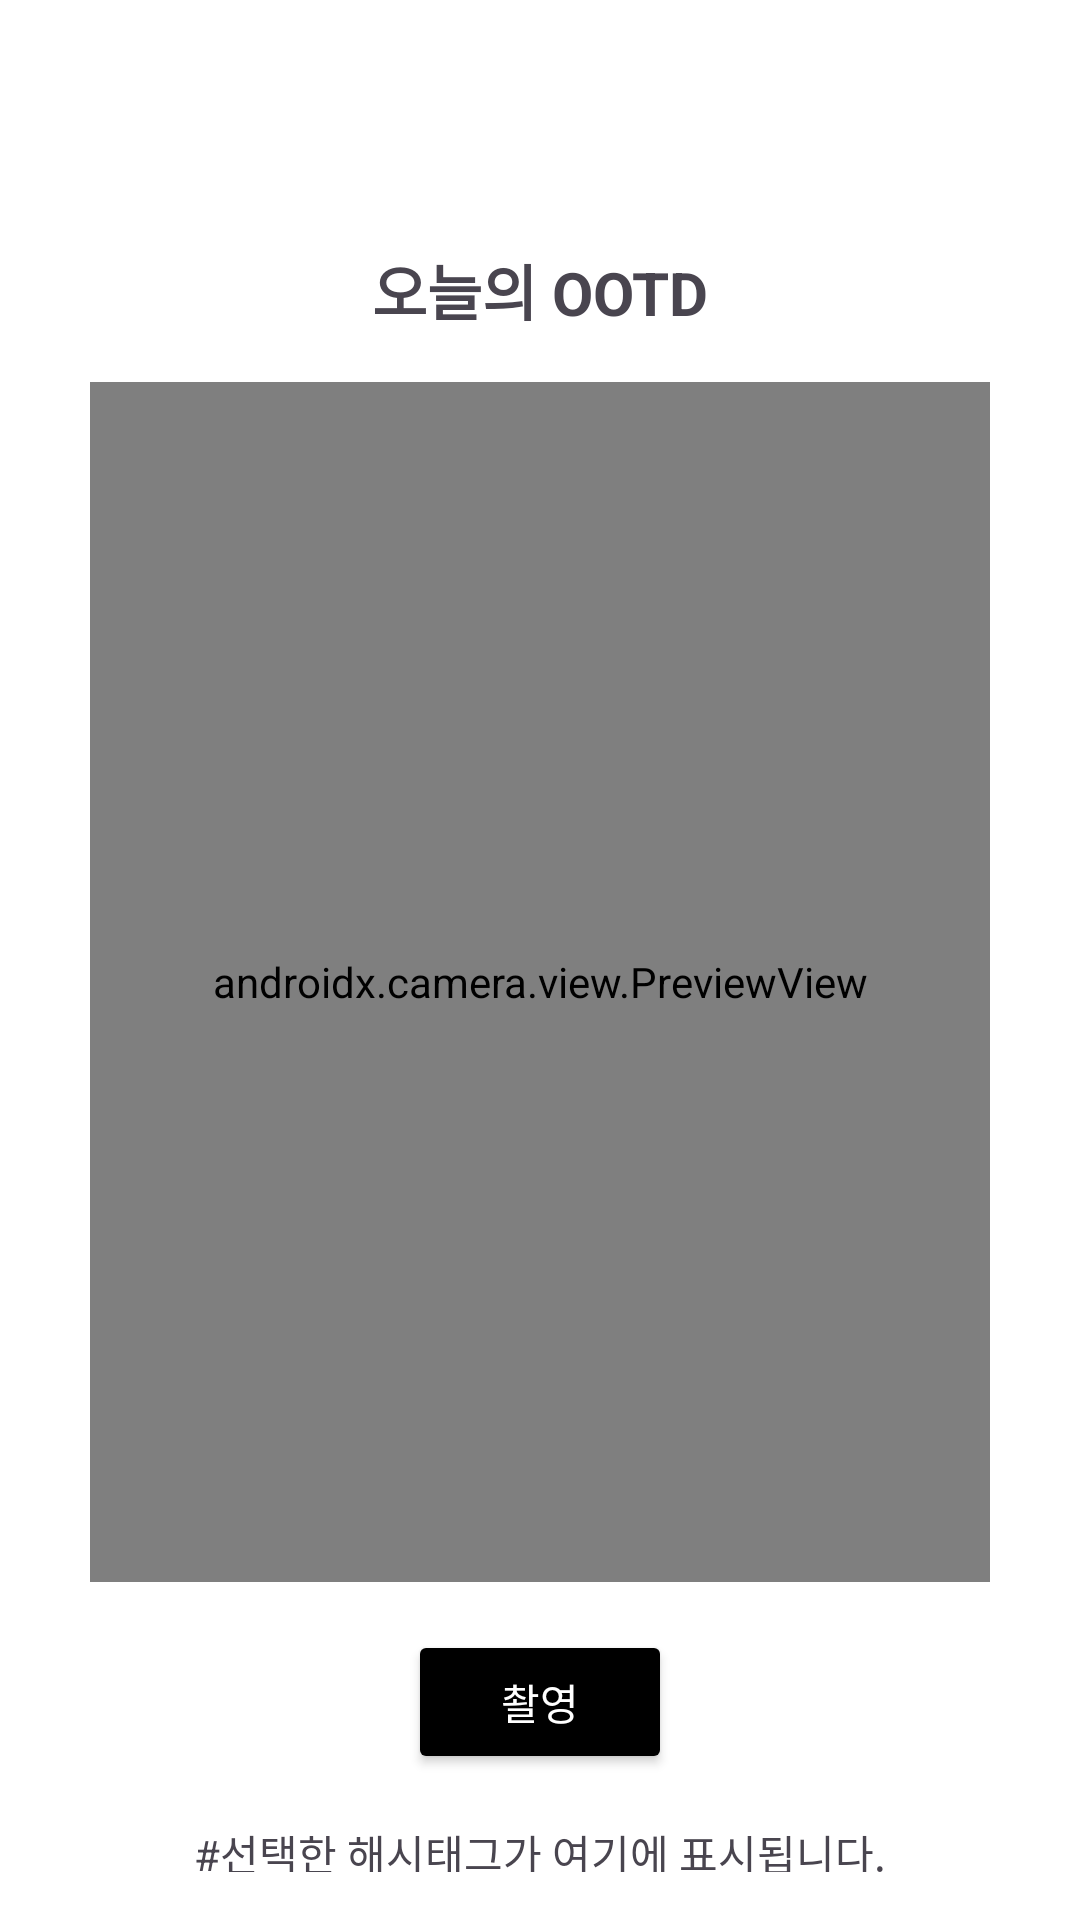

The Android layout XML behind this screen, and the referenced resources:
<!-- AndroidManifest.xml: application theme Theme.Umc_wireframe -->
<!-- res/layout/fragment_photo.xml -->
<?xml version="1.0" encoding="utf-8"?>
<androidx.constraintlayout.widget.ConstraintLayout xmlns:android="http://schemas.android.com/apk/res/android"
    xmlns:app="http://schemas.android.com/apk/res-auto"
    xmlns:tools="http://schemas.android.com/tools"
    android:layout_width="match_parent"
    android:layout_height="match_parent"
    android:padding="16dp">

    
    <LinearLayout
        android:id="@+id/topNavLayout"
        android:layout_width="0dp"
        android:layout_height="50dp"
        android:orientation="horizontal"
        app:layout_constraintBottom_toTopOf="@+id/titleTextView"
        app:layout_constraintEnd_toEndOf="parent"
        app:layout_constraintStart_toStartOf="parent"
        app:layout_constraintTop_toTopOf="parent">

        
        <ImageButton
            android:id="@+id/backButton"
            android:layout_width="30dp"
            android:layout_height="30dp"
            android:background="@color/white"
            android:src="@drawable/left_arrow" />

    </LinearLayout>

    
    <TextView
        android:id="@+id/titleTextView"
        android:layout_width="wrap_content"
        android:layout_height="wrap_content"
        android:layout_marginTop="16dp"
        android:text="오늘의 OOTD"
        android:textSize="20sp"
        android:textStyle="bold"
        app:layout_constraintEnd_toEndOf="parent"
        app:layout_constraintStart_toStartOf="parent"
        app:layout_constraintTop_toBottomOf="@id/topNavLayout" />

    
    <androidx.camera.view.PreviewView
        android:id="@+id/viewFinder"
        android:layout_width="300dp"
        android:layout_height="400dp"
        android:layout_marginTop="16dp"
        android:layout_marginBottom="16dp"
        app:layout_constraintBottom_toTopOf="@+id/cameraCaptureButton"
        app:layout_constraintEnd_toEndOf="parent"
        app:layout_constraintStart_toStartOf="parent"
        app:layout_constraintTop_toBottomOf="@id/titleTextView" />

    <ImageView
        android:id="@+id/capturedImageView"
        android:layout_width="300dp"
        android:layout_height="400dp"
        android:scaleType="centerCrop"
        android:layout_marginTop="16dp"
        android:layout_marginBottom="16dp"
        android:visibility="gone"
        app:layout_constraintBottom_toTopOf="@+id/cameraCaptureButton"
        app:layout_constraintEnd_toEndOf="parent"
        app:layout_constraintStart_toStartOf="parent"
        app:layout_constraintTop_toBottomOf="@id/titleTextView" />


    
    <Button
        android:id="@+id/cameraCaptureButton"
        android:layout_width="wrap_content"
        android:layout_height="wrap_content"
        android:layout_marginBottom="16dp"
        android:backgroundTint="@color/black"
        android:text="촬영"
        android:textColor="@android:color/white"
        app:layout_constraintBottom_toTopOf="@+id/hashtagTextView"
        app:layout_constraintEnd_toEndOf="parent"
        app:layout_constraintStart_toStartOf="parent"
        app:layout_constraintTop_toBottomOf="@+id/viewFinder"/>

    
    <TextView
        android:id="@+id/hashtagTextView"
        android:layout_width="wrap_content"
        android:layout_height="wrap_content"
        android:layout_marginTop="16dp"
        android:text="#선택한 해시태그가 여기에 표시됩니다."
        app:layout_constraintEnd_toEndOf="parent"
        app:layout_constraintStart_toStartOf="parent"
        app:layout_constraintTop_toBottomOf="@id/cameraCaptureButton"/>

</androidx.constraintlayout.widget.ConstraintLayout>
<!-- resources referenced by this layout -->
<resources>
  <color name="black">#FF000000</color>
  <color name="white">#FFFFFFFF</color>
  <style name="Theme.Umc_wireframe" parent="Base.Theme.Umc_wireframe" />
  <style name="Base.Theme.Umc_wireframe" parent="Theme.Material3.DayNight.NoActionBar">
          
          
          <item name="android:windowBackground">@android:color/white</item>
  
          <item name="switchStyle">@style/CustomSwitchStyle</item>
      </style>
  <style name="CustomSwitchStyle" parent="Widget.MaterialComponents.CompoundButton.Switch">
          
  
  
          
          <item name="colorControlActivated">@null</item>
          <item name="android:colorControlActivated">@null</item>
          <item name="colorSwitchThumbNormal">@null</item>
  
      </style>
</resources>
